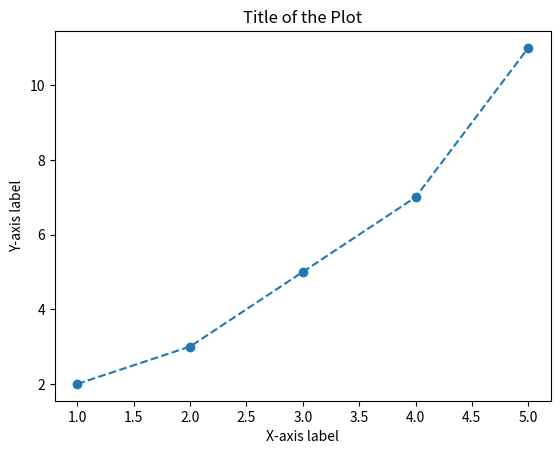

Here is the Python script that generated this plot:
import matplotlib.pyplot as plt  

# Sample data
x = [1, 2, 3, 4, 5]
y = [2, 3, 5, 7, 11]

# Plotting the data
plt.plot(x, y, 'o--')  
plt.xlabel('X-axis label')  
plt.ylabel('Y-axis label')  
plt.title('Title of the Plot')  
plt.show()  
